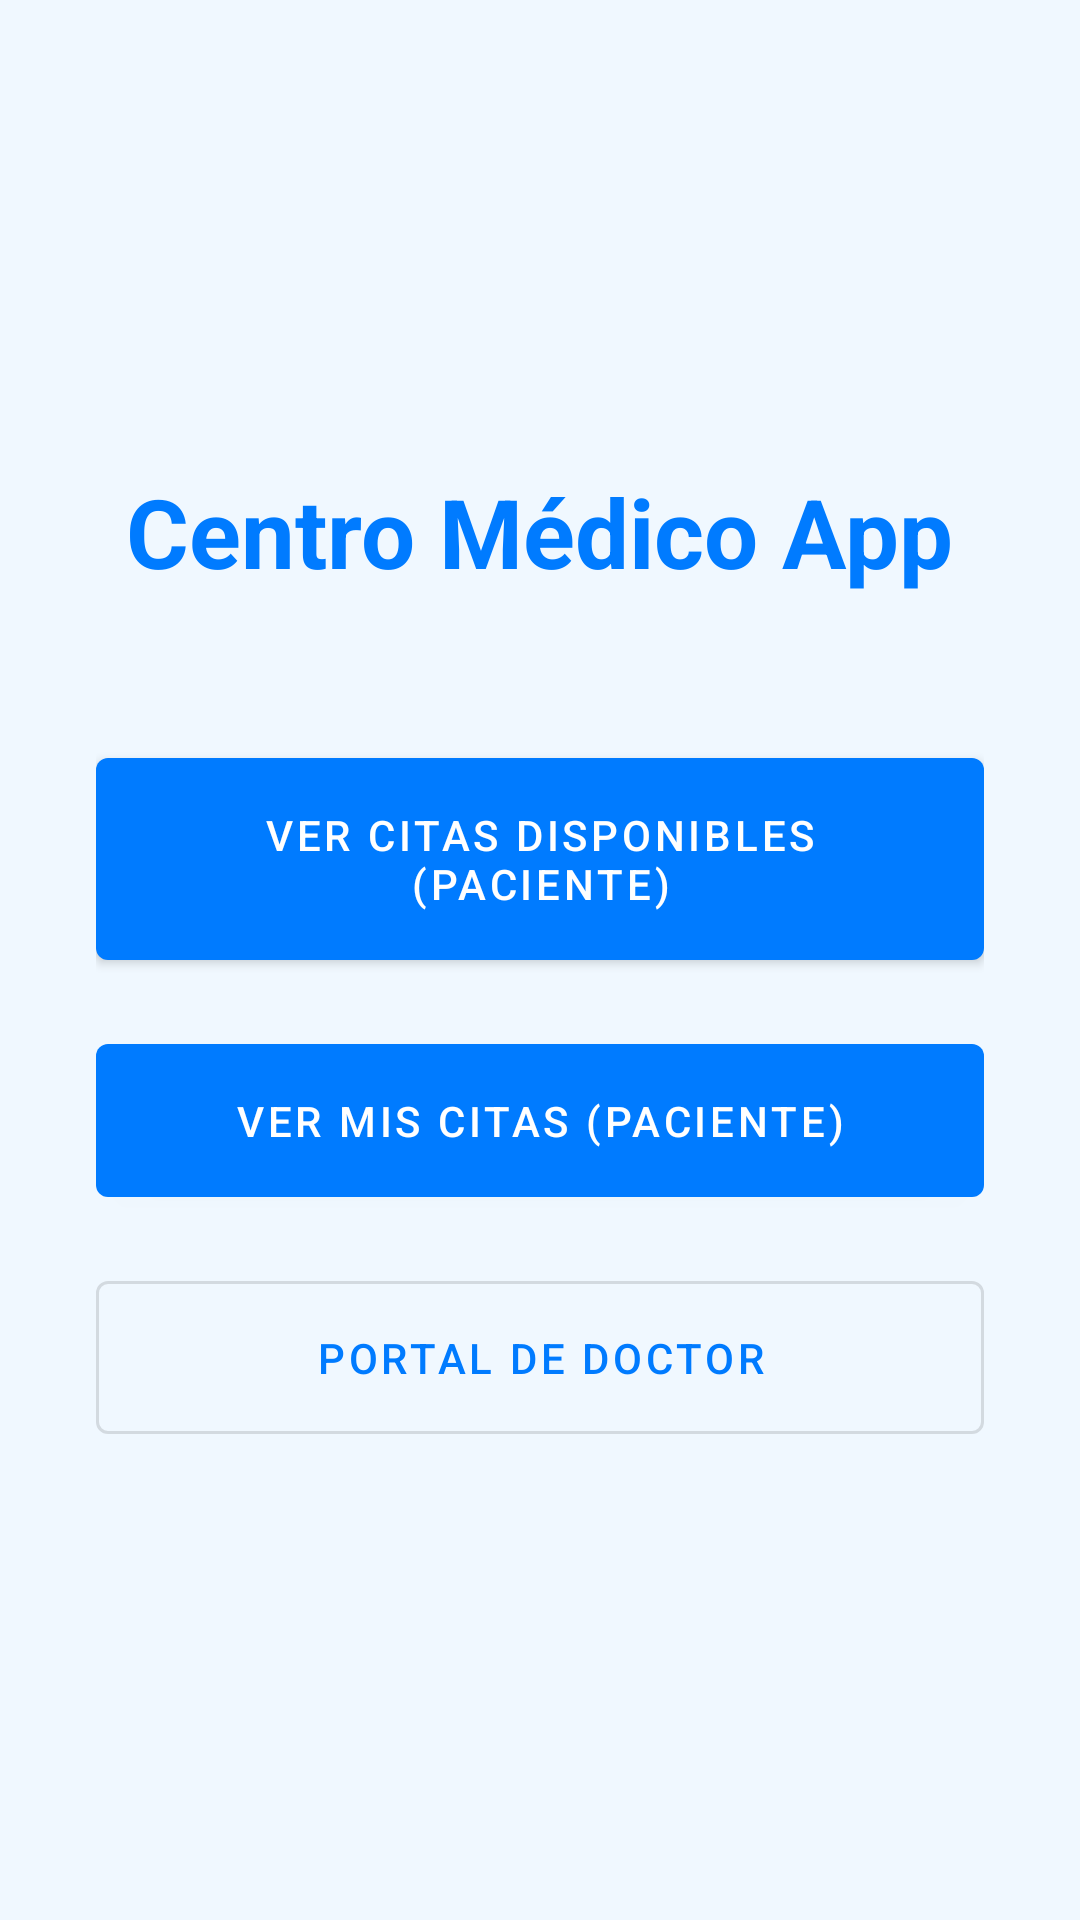

Here is an Android app screen rendered from its layout file. Give the layout XML and the strings, colors and styles it references.
<!-- AndroidManifest.xml: application theme Theme.CentroMédicoCibertec -->
<!-- res/layout/activity_main.xml -->
<?xml version="1.0" encoding="utf-8"?>
<LinearLayout xmlns:android="http://schemas.android.com/apk/res/android"
    xmlns:app="http://schemas.android.com/apk/res-auto"
    xmlns:tools="http://schemas.android.com/tools"
    android:layout_width="match_parent"
    android:layout_height="match_parent"
    android:orientation="vertical"
    android:gravity="center"
    android:padding="32dp"
    android:background="@color/light_background"
    tools:context=".ui.view.MainActivity">

    <TextView
        android:layout_width="wrap_content"
        android:layout_height="wrap_content"
        android:text="Centro Médico App"
        android:textSize="32sp"
        android:textStyle="bold"
        android:textColor="@color/primary_blue"
        android:layout_marginBottom="48dp"/>

    <com.google.android.material.button.MaterialButton
        android:id="@+id/btn_citas_disponibles"
        android:layout_width="match_parent"
        android:layout_height="wrap_content"
        android:text="Ver Citas Disponibles (Paciente)"
        android:paddingVertical="16dp"
        android:layout_marginBottom="16dp"/>

    <com.google.android.material.button.MaterialButton
        android:id="@+id/btn_mis_citas"
        android:layout_width="match_parent"
        android:layout_height="wrap_content"
        android:text="Ver Mis Citas (Paciente)"
        android:paddingVertical="16dp"
        android:layout_marginBottom="16dp"/>

    <com.google.android.material.button.MaterialButton
        android:id="@+id/btn_portal_doctor"
        style="@style/Widget.MaterialComponents.Button.OutlinedButton"
        android:layout_width="match_parent"
        android:layout_height="wrap_content"
        android:text="Portal de Doctor"
        android:paddingVertical="16dp"/>

</LinearLayout>
<!-- resources referenced by this layout -->
<resources>
  <color name="light_background">#F0F8FF</color>
  <color name="primary_blue">#007BFF</color>
  <style name="Theme.CentroMédicoCibertec" parent="Base.Theme.CentroMédicoCibertec" />
  <style name="Base.Theme.CentroMédicoCibertec" parent="Theme.MaterialComponents.DayNight.NoActionBar">
  
          
          <item name="colorPrimary">@color/primary_blue</item>
          <item name="colorPrimaryVariant">@color/primary_dark_blue</item>
          <item name="colorOnPrimary">@color/white</item>
  
          
          <item name="colorSecondary">@color/accent_blue</item>
          <item name="colorOnSecondary">@color/black</item>
  
          
          <item name="android:statusBarColor" tools:targetApi="l">?attr/colorPrimaryVariant</item>
  
          
          <item name="android:colorBackground">@color/light_background</item>
      </style>
  <color name="primary_dark_blue">#0056b3</color>
  <color name="white">#FFFFFFFF</color>
  <color name="accent_blue">#00C9FF</color>
  <color name="black">#FF000000</color>
</resources>
